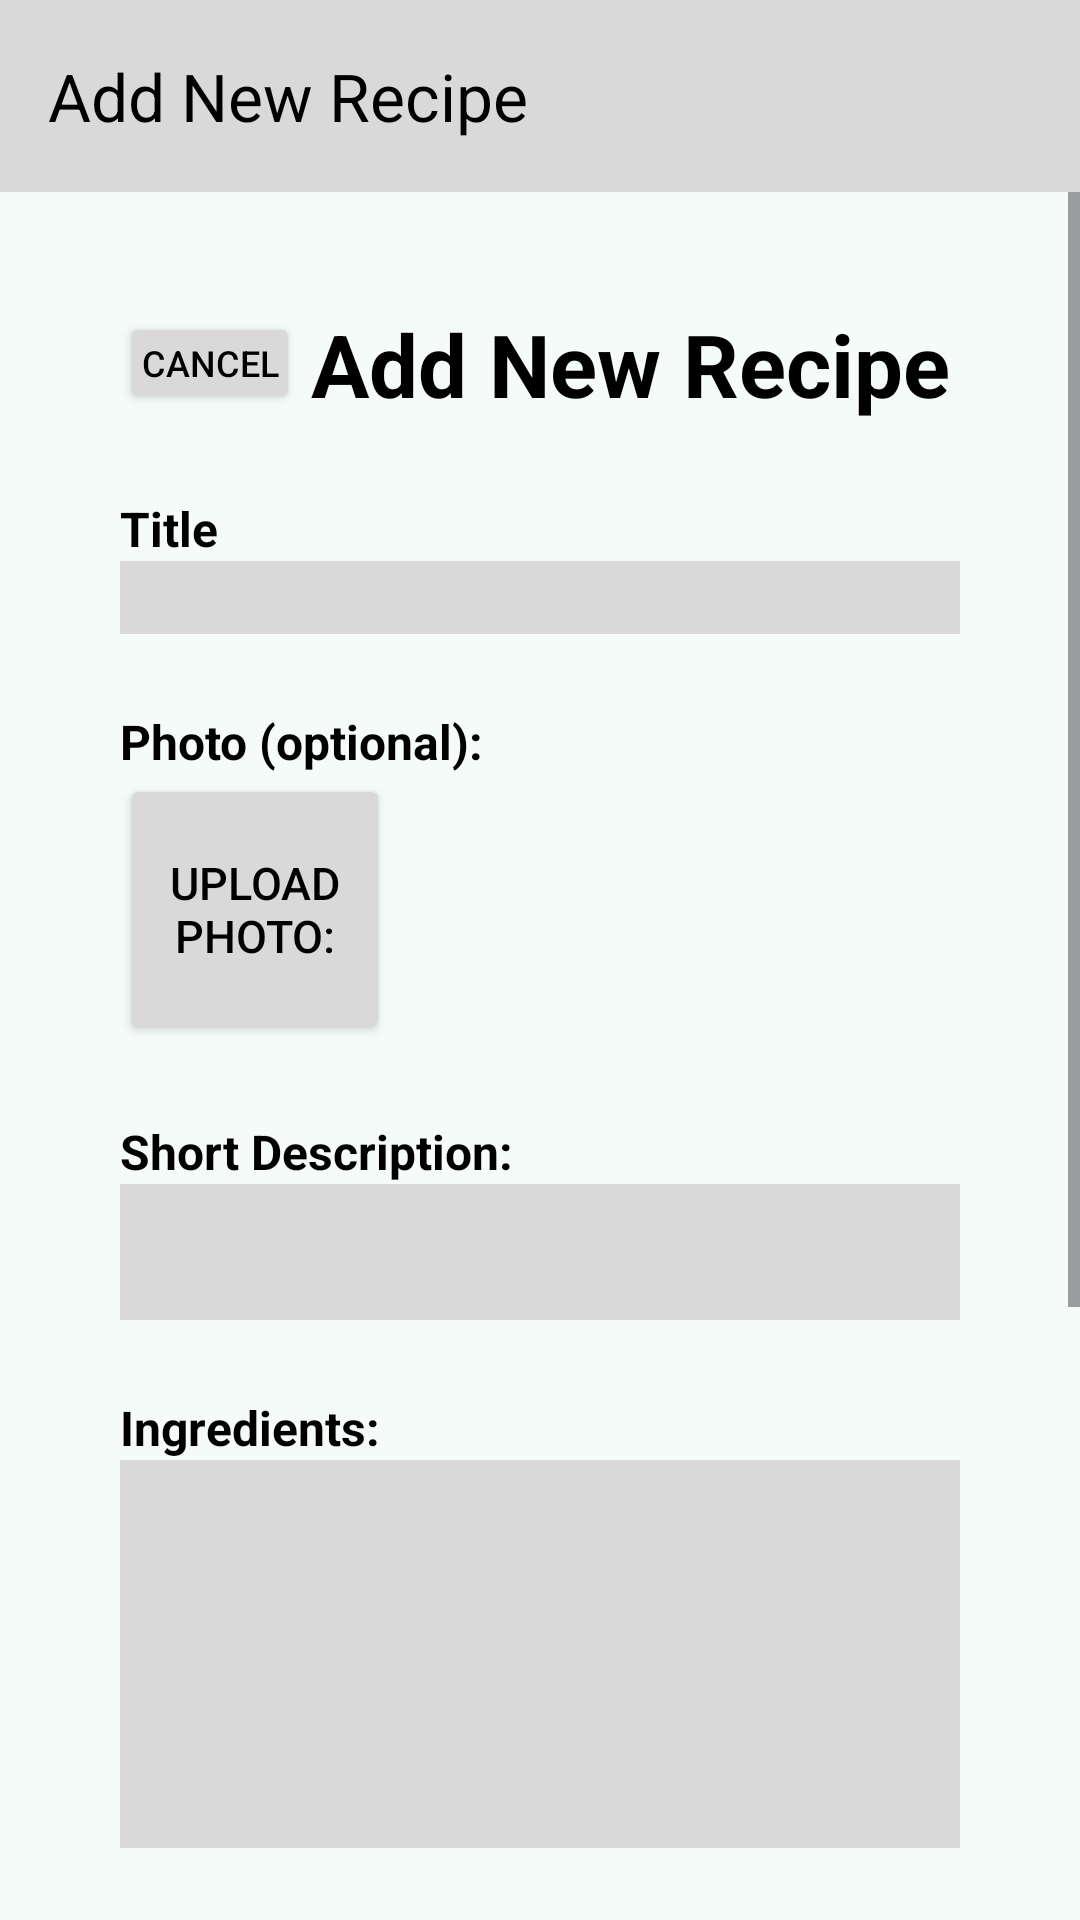

Write the Android layout XML for this screen, with the resource values it uses.
<!-- AndroidManifest.xml: application theme Theme.LadleLibrary -->
<!-- res/layout/activity_add_recipe.xml -->
<?xml version="1.0" encoding="utf-8"?>
<androidx.constraintlayout.widget.ConstraintLayout xmlns:android="http://schemas.android.com/apk/res/android"
    xmlns:app="http://schemas.android.com/apk/res-auto"
    xmlns:tools="http://schemas.android.com/tools"
    android:id="@+id/main"
    android:layout_width="match_parent"
    android:layout_height="match_parent"
    tools:context=".AddRecipeActivity"
    android:background="@color/primary">

    
    <androidx.appcompat.widget.Toolbar
        android:id="@+id/toolbar_add"
        android:layout_width="0dp"
        android:layout_height="wrap_content"
        android:background="@color/secondary"
        app:title="@string/add_recipe_title"
        app:titleTextColor="@color/black"
        app:navigationIcon="@drawable/baseline_menu_24"
        app:layout_constraintTop_toTopOf="parent"
        app:layout_constraintStart_toStartOf="parent"
        app:layout_constraintEnd_toEndOf="parent" />

    
    <ScrollView
        android:id="@+id/scroll_view_add"
        android:layout_width="0dp"
        android:layout_height="0dp"
        app:layout_constraintTop_toBottomOf="@id/toolbar_add"
        app:layout_constraintBottom_toBottomOf="parent"
        app:layout_constraintStart_toStartOf="parent"
        app:layout_constraintEnd_toEndOf="parent">

        
        <androidx.constraintlayout.widget.ConstraintLayout
            android:layout_width="match_parent"
            android:layout_height="wrap_content"
            android:padding="40dp">

            
            <Button
                android:id="@+id/cancel_button_add"
                android:layout_width="60dp"
                android:layout_height="34dp"
                android:text="@string/cancel_button_text"
                android:textSize="12sp"
                android:padding="1dp"
                android:backgroundTint="@color/secondary"
                android:textColor="@color/black"
                app:layout_constraintTop_toTopOf="parent"
                app:layout_constraintStart_toStartOf="parent" />

            
            <TextView
                android:id="@+id/page_title_add"
                android:layout_width="0dp"
                android:layout_height="wrap_content"
                android:text="@string/add_recipe_title"
                android:textSize="29sp"
                android:textStyle="bold"
                android:textColor="@color/black"
                android:gravity="center"
                app:layout_constraintStart_toEndOf="@id/cancel_button_add"
                app:layout_constraintEnd_toEndOf="parent"
                app:layout_constraintTop_toTopOf="@id/cancel_button_add"
                app:layout_constraintBottom_toBottomOf="@id/cancel_button_add" />

            
            <TextView
                android:id="@+id/title_label_add"
                android:layout_width="0dp"
                android:layout_height="wrap_content"
                android:text="@string/title_label_text"
                android:textStyle="bold"
                android:textColor="@color/black"
                android:textSize="16sp"
                app:layout_constraintTop_toBottomOf="@id/page_title_add"
                app:layout_constraintStart_toStartOf="parent"
                android:layout_marginTop="25dp"/>

            
            <EditText
                android:id="@+id/title_input_add"
                android:layout_width="0dp"
                android:layout_height="wrap_content"
                android:background="@color/secondary"
                app:layout_constraintTop_toBottomOf="@id/title_label_add"
                app:layout_constraintStart_toStartOf="parent"
                app:layout_constraintEnd_toEndOf="parent" />

            
            <TextView
                android:id="@+id/photo_label_add"
                android:layout_width="0dp"
                android:layout_height="wrap_content"
                android:text="@string/photo_label_text"
                android:textStyle="bold"
                android:textColor="@color/black"
                android:textSize="16sp"
                app:layout_constraintTop_toBottomOf="@id/title_input_add"
                app:layout_constraintStart_toStartOf="parent"
                android:layout_marginTop="25dp"/>

            
            <Button
                android:id="@+id/photo_upload_button_add"
                android:layout_width="90dp"
                android:layout_height="90dp"
                android:text="@string/upload_photo_text"
                android:textSize="15sp"
                android:backgroundTint="@color/secondary"
                android:textColor="@color/black"
                android:padding="3dp"
                app:layout_constraintTop_toBottomOf="@id/photo_label_add"
                app:layout_constraintStart_toStartOf="parent" />

            
            <TextView
                android:id="@+id/description_label_add"
                android:layout_width="0dp"
                android:layout_height="wrap_content"
                android:text="@string/description_label_text"
                android:textStyle="bold"
                android:textColor="@color/black"
                android:textSize="16sp"
                app:layout_constraintTop_toBottomOf="@id/photo_upload_button_add"
                app:layout_constraintStart_toStartOf="parent"
                android:layout_marginTop="25dp"/>
            
            <EditText
                android:id="@+id/description_input_add"
                android:layout_width="0dp"
                android:layout_height="wrap_content"
                android:minLines="2"
                android:background="@color/secondary"
                app:layout_constraintTop_toBottomOf="@id/description_label_add"
                app:layout_constraintStart_toStartOf="parent"
                app:layout_constraintEnd_toEndOf="parent"/>

            
            <TextView
                android:id="@+id/ingredients_label_add"
                android:layout_width="0dp"
                android:layout_height="wrap_content"
                android:text="@string/ingredients_label_text"
                android:textStyle="bold"
                android:textColor="@color/black"
                android:textSize="16sp"
                app:layout_constraintTop_toBottomOf="@id/description_input_add"
                app:layout_constraintStart_toStartOf="parent"
                android:layout_marginTop="25dp"/>

            
            <EditText
                android:id="@+id/ingredients_input_add"
                android:layout_width="0dp"
                android:layout_height="wrap_content"
                android:minLines="6"
                android:background="@color/secondary"
                app:layout_constraintTop_toBottomOf="@id/ingredients_label_add"
                app:layout_constraintStart_toStartOf="parent"
                app:layout_constraintEnd_toEndOf="parent"/>

            
            <TextView
                android:id="@+id/instructions_label_add"
                android:layout_width="0dp"
                android:layout_height="wrap_content"
                android:text="@string/instructions_label_text"
                android:textStyle="bold"
                android:textColor="@color/black"
                android:textSize="16sp"
                app:layout_constraintTop_toBottomOf="@id/ingredients_input_add"
                app:layout_constraintStart_toStartOf="parent"
                android:layout_marginTop="25dp"/>

            
            <EditText
                android:id="@+id/instructions_input_add"
                android:layout_width="0dp"
                android:layout_height="wrap_content"
                android:minLines="6"
                android:background="@color/secondary"
                app:layout_constraintTop_toBottomOf="@id/instructions_label_add"
                app:layout_constraintStart_toStartOf="parent"
                app:layout_constraintEnd_toEndOf="parent"/>

            
            <TextView
                android:id="@+id/category_label_add"
                android:layout_width="0dp"
                android:layout_height="wrap_content"
                android:text="@string/category_label_text"
                android:textStyle="bold"
                android:textColor="@color/black"
                android:textSize="16sp"
                app:layout_constraintTop_toBottomOf="@id/instructions_input_add"
                app:layout_constraintStart_toStartOf="parent"
                android:layout_marginTop="25dp"/>

            
            <Spinner
                android:id="@+id/category_input_add"
                android:layout_width="0dp"
                android:layout_height="wrap_content"
                android:background="@color/secondary"
                app:layout_constraintTop_toBottomOf="@id/category_label_add"
                app:layout_constraintStart_toStartOf="parent"
                app:layout_constraintEnd_toEndOf="parent" />

            
            
            <Button
                android:id="@+id/save_button_add"
                android:layout_width="wrap_content"
                android:layout_height="wrap_content"
                android:backgroundTint="@color/secondary"
                android:textColor="@color/black"
                android:textSize="12sp"
                android:padding="1dp"
                app:layout_constraintTop_toBottomOf="@id/category_input_add"
                app:layout_constraintStart_toStartOf="parent"
                android:layout_marginTop="30dp"
                android:layout_marginBottom="30dp"
                android:text="@string/save_button_text" />

        </androidx.constraintlayout.widget.ConstraintLayout>
    </ScrollView>
</androidx.constraintlayout.widget.ConstraintLayout>
<!-- resources referenced by this layout -->
<resources>
  <color name="black">#FF000000</color>
  <color name="primary">#F4FBF8</color>
  <color name="secondary">#D9D9D9</color>
  <string name="add_recipe_title">Add New Recipe</string>
  <string name="cancel_button_text">Cancel</string>
  <string name="category_label_text">Category:</string>
  <string name="description_label_text">Short Description:</string>
  <string name="ingredients_label_text">Ingredients:</string>
  <string name="instructions_label_text">Instructions:</string>
  <string name="photo_label_text">Photo (optional):</string>
  <string name="save_button_text">Save</string>
  <string name="title_label_text">Title</string>
  <string name="upload_photo_text">Upload Photo:</string>
  <style name="Theme.LadleLibrary" parent="Base.Theme.LadleLibrary" />
  <style name="Base.Theme.LadleLibrary" parent="Theme.Material3.DayNight.NoActionBar">
          
          <item name="android:windowLightStatusBar">true</item>
          
          
      </style>
</resources>
